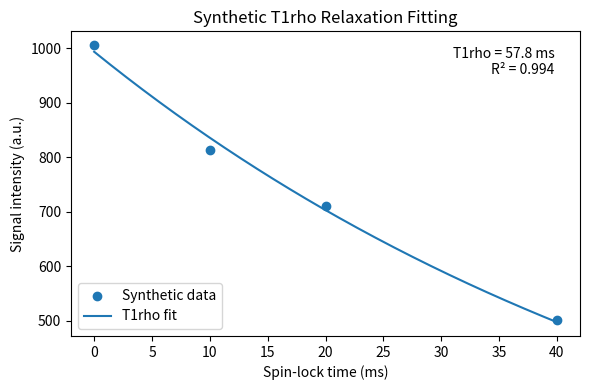

Write Python code to recreate this figure.
"""
Example of T1rho relaxation-time fitting using synthetic MRI data.

The script generates a mono-exponential T1rho decay, adds Gaussian noise,
estimates T1rho using nonlinear least-squares fitting, and calculates R-squared
as a simple measure of goodness of fit.

Only synthetic data are used.
"""

import numpy as np
import matplotlib.pyplot as plt
from scipy.optimize import curve_fit


def t1rho_model(tsl, s0, t1rho):
    """Mono-exponential T1rho decay model."""
    return s0 * np.exp(-tsl / t1rho)


def calculate_r_squared(observed, predicted):
    """Calculate the coefficient of determination (R-squared)."""
    residual_sum_squares = np.sum((observed - predicted) ** 2)
    total_sum_squares = np.sum((observed - np.mean(observed)) ** 2)

    return 1.0 - residual_sum_squares / total_sum_squares


# Spin-lock times (ms)
tsl = np.array([0, 10, 20, 40], dtype=float)

# Ground-truth parameters used to generate synthetic data
true_s0 = 1000.0
true_t1rho = 55.0  # ms

# Generate noise-free signal
signal_clean = t1rho_model(tsl, true_s0, true_t1rho)

# Add reproducible Gaussian noise
rng = np.random.default_rng(seed=42)
noise = rng.normal(0, 20, size=tsl.size)
signal_noisy = signal_clean + noise

# Initial parameter estimates
initial_guess = [signal_noisy.max(), 50.0]

# Fit the T1rho model
parameters, covariance = curve_fit(
    t1rho_model,
    tsl,
    signal_noisy,
    p0=initial_guess,
    bounds=(0, np.inf),
)

estimated_s0, estimated_t1rho = parameters

# Calculate fitted signal at the measured spin-lock times
signal_predicted = t1rho_model(tsl, estimated_s0, estimated_t1rho)

# Calculate goodness of fit
r_squared = calculate_r_squared(signal_noisy, signal_predicted)

# Display results
print(f"True T1rho: {true_t1rho:.1f} ms")
print(f"Estimated T1rho: {estimated_t1rho:.1f} ms")
print(f"R-squared: {r_squared:.4f}")

# Generate smooth fitted curve for visualization
tsl_fit = np.linspace(tsl.min(), tsl.max(), 200)
signal_fit = t1rho_model(tsl_fit, estimated_s0, estimated_t1rho)

# Plot synthetic measurements and fitted curve
plt.figure(figsize=(6, 4))
plt.scatter(tsl, signal_noisy, label="Synthetic data")
plt.plot(tsl_fit, signal_fit, label="T1rho fit")

plt.xlabel("Spin-lock time (ms)")
plt.ylabel("Signal intensity (a.u.)")
plt.title("Synthetic T1rho Relaxation Fitting")

plt.text(
    0.95,
    0.95,
    f"T1rho = {estimated_t1rho:.1f} ms\nR² = {r_squared:.3f}",
    transform=plt.gca().transAxes,
    horizontalalignment="right",
    verticalalignment="top",
)

plt.legend()
plt.tight_layout()
plt.show()
